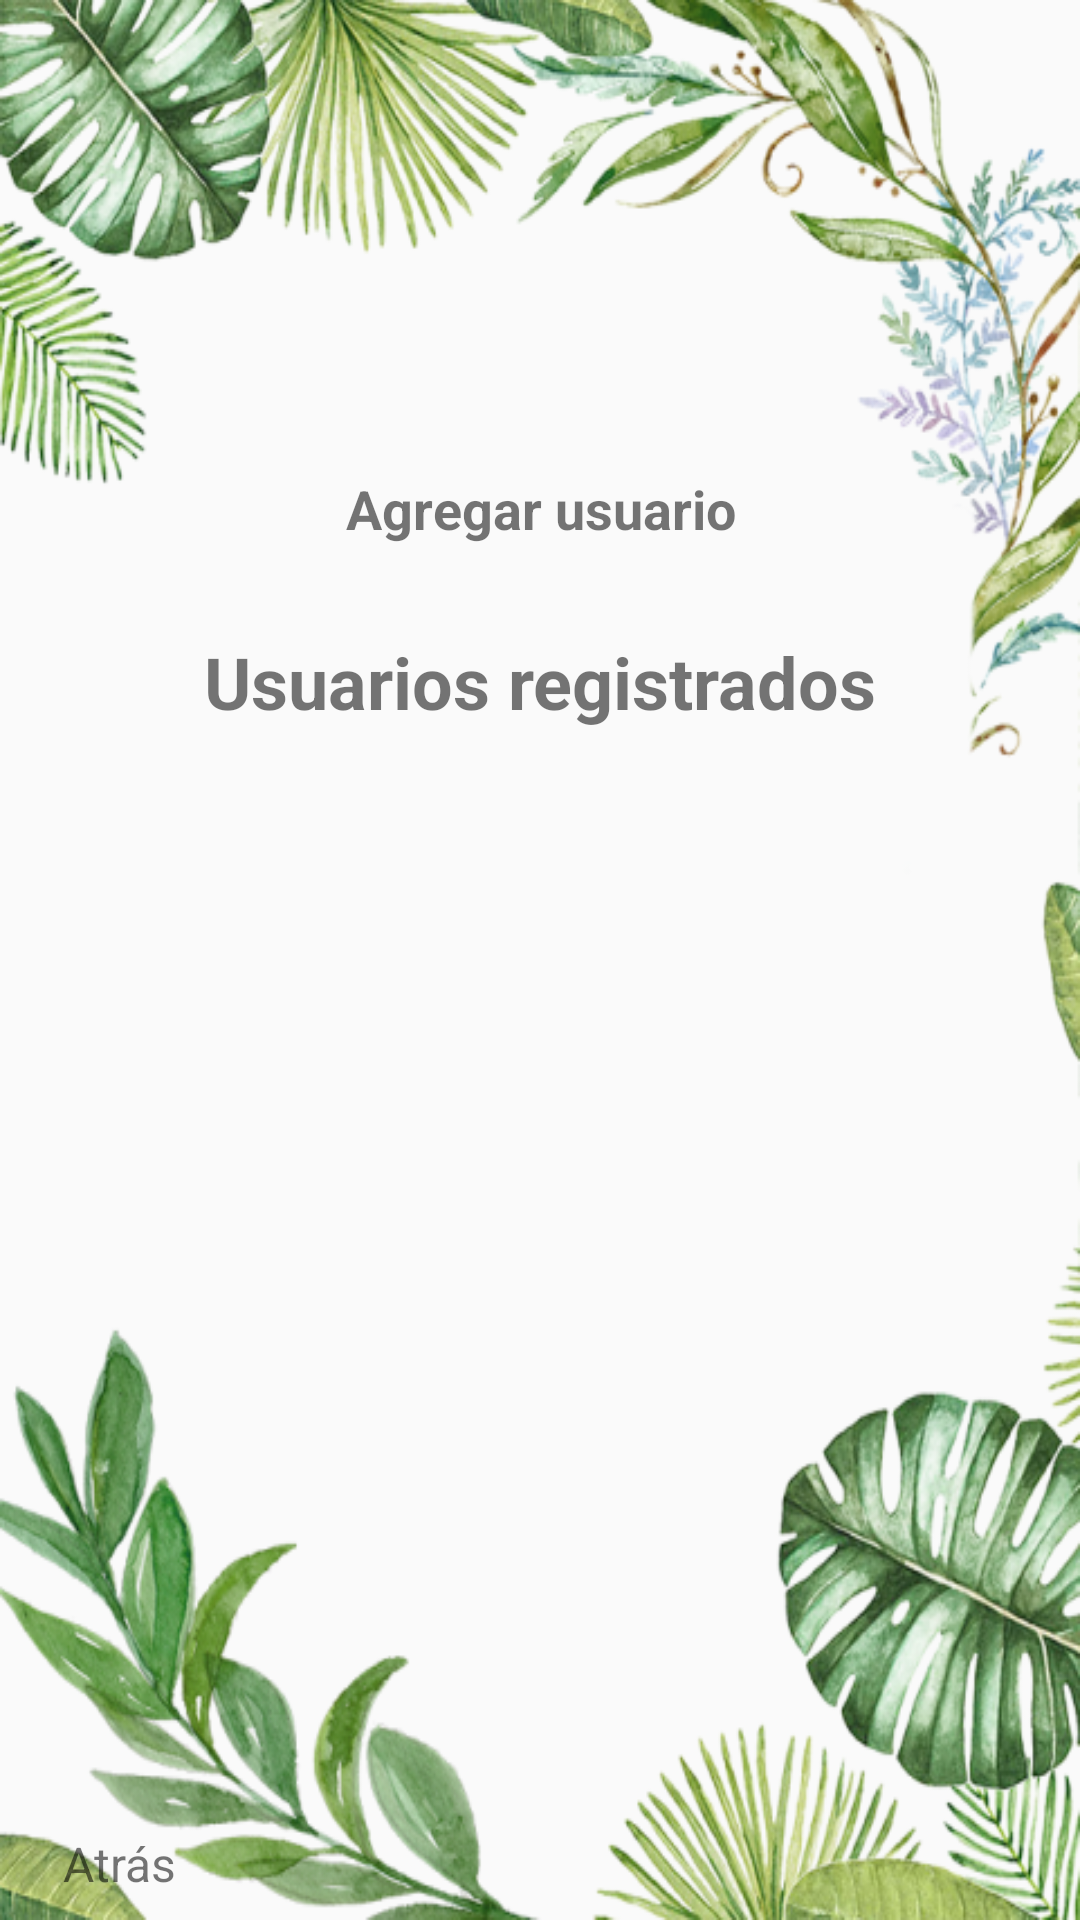

Layout XML and referenced resources for this Android screen:
<!-- AndroidManifest.xml: application theme AppTheme -->
<!-- res/layout/activity_usuarios.xml -->
<?xml version="1.0" encoding="utf-8"?>
<android.support.constraint.ConstraintLayout xmlns:android="http://schemas.android.com/apk/res/android"
    xmlns:app="http://schemas.android.com/apk/res-auto"
    xmlns:tools="http://schemas.android.com/tools"
    android:layout_width="match_parent"
    android:layout_height="match_parent"
    android:background="@drawable/fondo5"
    tools:context=".usuarios">

    <Button
        android:id="@+id/button6"
        android:layout_width="93dp"
        android:layout_height="89dp"
        android:layout_marginStart="8dp"
        android:layout_marginLeft="8dp"
        android:layout_marginTop="8dp"
        android:layout_marginEnd="8dp"
        android:layout_marginRight="8dp"
        android:layout_marginBottom="8dp"
        android:background="@drawable/agregar"
        android:onClick="agregar"
        app:layout_constraintBottom_toBottomOf="parent"
        app:layout_constraintEnd_toEndOf="parent"
        app:layout_constraintStart_toStartOf="parent"
        app:layout_constraintTop_toTopOf="parent"
        app:layout_constraintVertical_bias="0.102" />

    <TextView
        android:id="@+id/textView12"
        android:layout_width="wrap_content"
        android:layout_height="wrap_content"
        android:layout_marginStart="8dp"
        android:layout_marginLeft="8dp"
        android:layout_marginTop="8dp"
        android:layout_marginEnd="8dp"
        android:layout_marginRight="8dp"
        android:layout_marginBottom="8dp"
        android:text="Agregar usuario"
        android:textSize="18dp"
        android:textStyle="bold"
        app:layout_constraintBottom_toBottomOf="parent"
        app:layout_constraintEnd_toEndOf="parent"
        app:layout_constraintHorizontal_bias="0.502"
        app:layout_constraintStart_toStartOf="parent"
        app:layout_constraintTop_toTopOf="parent"
        app:layout_constraintVertical_bias="0.249" />

    <ListView
        android:id="@+id/listUsuarios"
        style="@style/Widget.AppCompat.ListView"
        android:layout_width="297dp"
        android:layout_height="246dp"
        android:layout_marginStart="8dp"
        android:layout_marginLeft="8dp"
        android:layout_marginEnd="8dp"
        android:layout_marginRight="8dp"
        android:layout_marginBottom="92dp"
        app:layout_constraintBottom_toBottomOf="parent"
        app:layout_constraintEnd_toEndOf="parent"
        app:layout_constraintStart_toStartOf="parent" />

    <TextView
        android:id="@+id/textView17"
        android:layout_width="wrap_content"
        android:layout_height="wrap_content"
        android:layout_marginStart="8dp"
        android:layout_marginLeft="8dp"
        android:layout_marginTop="8dp"
        android:layout_marginEnd="8dp"
        android:layout_marginRight="8dp"
        android:layout_marginBottom="8dp"
        android:text="Usuarios registrados"
        android:textSize="24sp"
        android:textStyle="bold"
        app:layout_constraintBottom_toBottomOf="parent"
        app:layout_constraintEnd_toEndOf="parent"
        app:layout_constraintStart_toStartOf="parent"
        app:layout_constraintTop_toTopOf="parent"
        app:layout_constraintVertical_bias="0.343" />

    <Button
        android:id="@+id/button10"
        android:layout_width="44dp"
        android:layout_height="43dp"
        android:layout_marginStart="8dp"
        android:layout_marginLeft="8dp"
        android:layout_marginTop="8dp"
        android:layout_marginEnd="8dp"
        android:layout_marginRight="8dp"
        android:layout_marginBottom="8dp"
        android:background="@drawable/regresar"
        android:onClick="atras"
        app:layout_constraintBottom_toBottomOf="parent"
        app:layout_constraintEnd_toEndOf="parent"
        app:layout_constraintHorizontal_bias="0.024"
        app:layout_constraintStart_toStartOf="parent"
        app:layout_constraintTop_toTopOf="parent"
        app:layout_constraintVertical_bias="0.958" />

    <TextView
        android:id="@+id/textView23"
        android:layout_width="wrap_content"
        android:layout_height="wrap_content"
        android:layout_marginStart="8dp"
        android:layout_marginLeft="8dp"
        android:layout_marginTop="8dp"
        android:layout_marginEnd="8dp"
        android:layout_marginRight="8dp"
        android:layout_marginBottom="8dp"
        android:text="Atrás"
        android:textSize="16sp"
        app:layout_constraintBottom_toBottomOf="parent"
        app:layout_constraintEnd_toEndOf="parent"
        app:layout_constraintHorizontal_bias="0.042"
        app:layout_constraintStart_toStartOf="parent"
        app:layout_constraintTop_toTopOf="parent"
        app:layout_constraintVertical_bias="1.0" />
</android.support.constraint.ConstraintLayout>
<!-- resources referenced by this layout -->
<resources>
  <!-- drawable fondo5: png bitmap (drawable, 311603 bytes) -->
  <style name="AppTheme" parent="Base.Theme.AppCompat.Light.DarkActionBar">
          
          <item name="colorPrimary">#075E18</item>
          <item name="colorAccent">@color/colorAccent</item>
      </style>
  <color name="colorAccent">#68db60</color>
</resources>
